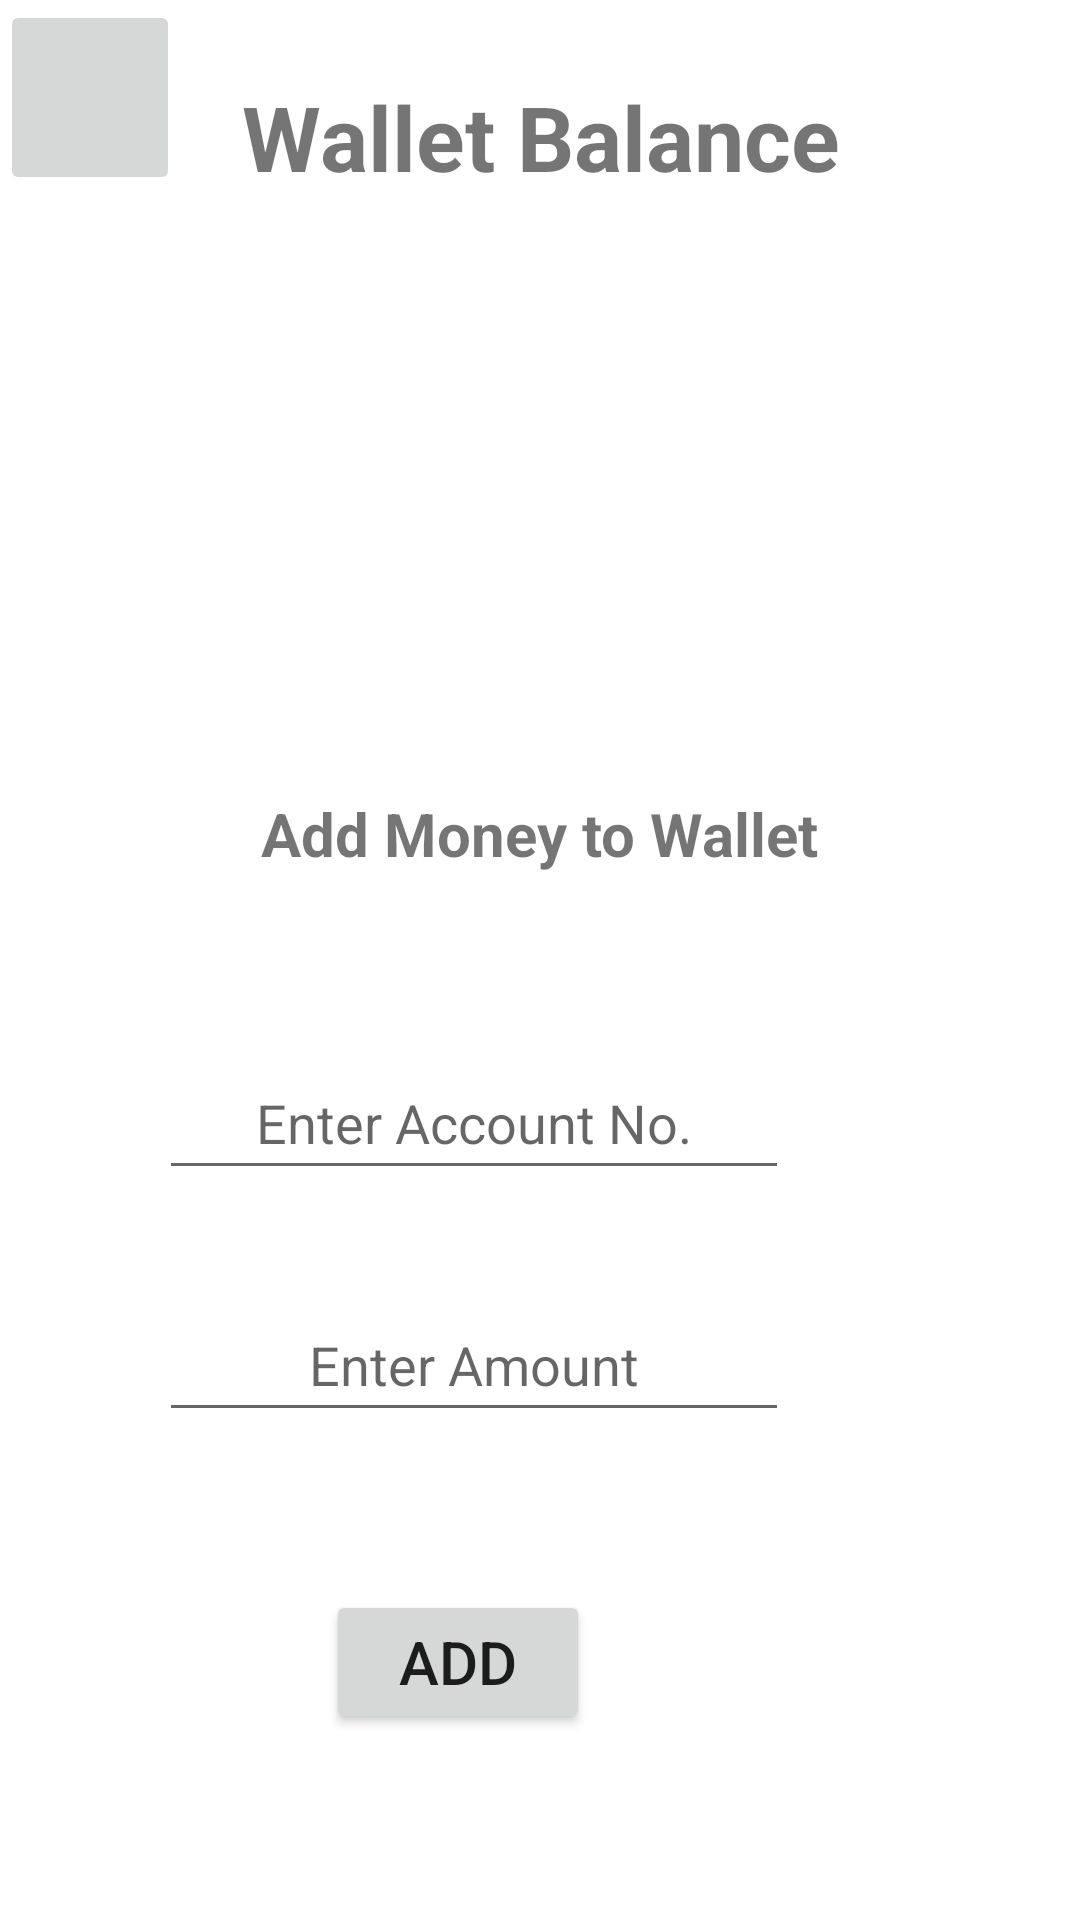

This screen was rendered from an Android layout file. Write that file and the resources it references.
<!-- AndroidManifest.xml: application theme Theme.EWallet -->
<!-- res/layout/activity_account_balance.xml -->
<?xml version="1.0" encoding="utf-8"?>
<androidx.constraintlayout.widget.ConstraintLayout xmlns:android="http://schemas.android.com/apk/res/android"
    xmlns:app="http://schemas.android.com/apk/res-auto"
    xmlns:tools="http://schemas.android.com/tools"
    android:layout_width="match_parent"
    android:layout_height="match_parent"
    tools:context=".AccountBalance">

    <TextView
        android:id="@+id/textView61"
        android:layout_width="269dp"
        android:layout_height="57dp"
        android:gravity="center"
        android:text="Wallet Balance"
        android:textSize="30dp"
        android:textStyle="bold"
        app:layout_constraintBottom_toBottomOf="parent"
        app:layout_constraintEnd_toEndOf="parent"
        app:layout_constraintStart_toStartOf="parent"
        app:layout_constraintTop_toTopOf="parent"
        app:layout_constraintVertical_bias="0.029" />

    <TextView
        android:id="@+id/textView62"
        android:layout_width="212dp"
        android:layout_height="55dp"
        android:gravity="center"
        android:text="Add Money to Wallet"
        android:textSize="20dp"
        android:textStyle="bold"
        app:layout_constraintBottom_toBottomOf="parent"
        app:layout_constraintEnd_toEndOf="parent"
        app:layout_constraintHorizontal_bias="0.497"
        app:layout_constraintStart_toStartOf="parent"
        app:layout_constraintTop_toTopOf="parent"
        app:layout_constraintVertical_bias="0.428" />

    <TextView
        android:id="@+id/textView63"
        android:layout_width="178dp"
        android:layout_height="40dp"
        android:gravity="center"
        android:textSize="30dp"
        android:textStyle="bold"
        app:layout_constraintBottom_toBottomOf="parent"
        app:layout_constraintEnd_toEndOf="parent"
        app:layout_constraintHorizontal_bias="0.304"
        app:layout_constraintStart_toStartOf="parent"
        app:layout_constraintTop_toTopOf="parent"
        app:layout_constraintVertical_bias="0.193" />

    <ImageButton
        android:id="@+id/imageButton27"
        android:layout_width="60dp"
        android:layout_height="65dp"
        android:scaleType="fitCenter"
        app:layout_constraintBottom_toBottomOf="parent"
        app:layout_constraintEnd_toEndOf="parent"
        app:layout_constraintHorizontal_bias="0.0"
        app:layout_constraintStart_toStartOf="parent"
        app:layout_constraintTop_toTopOf="parent"
        app:layout_constraintVertical_bias="0.0"
        app:srcCompat="@mipmap/backbutton"
        tools:ignore="SpeakableTextPresentCheck,SpeakableTextPresentCheck" />

    <EditText
        android:id="@+id/editTextNumber11"
        android:layout_width="wrap_content"
        android:layout_height="wrap_content"
        android:ems="10"
        android:gravity="center"
        android:hint="Enter Account No."
        android:inputType="number"
        android:minHeight="48dp"
        app:layout_constraintBottom_toBottomOf="parent"
        app:layout_constraintEnd_toEndOf="parent"
        app:layout_constraintHorizontal_bias="0.353"
        app:layout_constraintStart_toStartOf="parent"
        app:layout_constraintTop_toTopOf="parent"
        app:layout_constraintVertical_bias="0.589"
        tools:ignore="SpeakableTextPresentCheck,SpeakableTextPresentCheck" />

    <EditText
        android:id="@+id/editTextNumber12"
        android:layout_width="wrap_content"
        android:layout_height="wrap_content"
        android:ems="10"
        android:gravity="center"
        android:hint="Enter Amount"
        android:inputType="number"
        android:minHeight="48dp"
        app:layout_constraintBottom_toBottomOf="parent"
        app:layout_constraintEnd_toEndOf="parent"
        app:layout_constraintHorizontal_bias="0.353"
        app:layout_constraintStart_toStartOf="parent"
        app:layout_constraintTop_toTopOf="parent"
        app:layout_constraintVertical_bias="0.725"
        tools:ignore="SpeakableTextPresentCheck,SpeakableTextPresentCheck" />

    <Button
        android:id="@+id/button14"
        android:layout_width="wrap_content"
        android:layout_height="wrap_content"
        android:text="Add"
        android:textSize="20dp"
        app:layout_constraintBottom_toBottomOf="parent"
        app:layout_constraintEnd_toEndOf="parent"
        app:layout_constraintHorizontal_bias="0.4"
        app:layout_constraintStart_toStartOf="parent"
        app:layout_constraintTop_toTopOf="parent"
        app:layout_constraintVertical_bias="0.895" />
</androidx.constraintlayout.widget.ConstraintLayout>
<!-- resources referenced by this layout -->
<resources>
  <style name="Theme.EWallet" parent="Theme.MaterialComponents.DayNight.DarkActionBar">
          
          <item name="colorPrimary">@color/purple_500</item>
          <item name="colorPrimaryVariant">@color/purple_700</item>
          <item name="colorOnPrimary">@color/white</item>
          
          <item name="colorSecondary">@color/teal_200</item>
          <item name="colorSecondaryVariant">@color/teal_700</item>
          <item name="colorOnSecondary">@color/black</item>
          
          <item name="android:statusBarColor" tools:targetApi="l">?attr/colorPrimaryVariant</item>
          
      </style>
  <!-- not gathered from this repository: default colours our renderer supplied (Android Studio template values) -->
  <color name="purple_500">#FF6200EE</color>
  <color name="purple_700">#FF3700B3</color>
  <color name="teal_200">#FF03DAC5</color>
  <color name="teal_700">#FF018786</color>
  <color name="black">#FF000000</color>
  <color name="white">#FFFFFFFF</color>
</resources>
